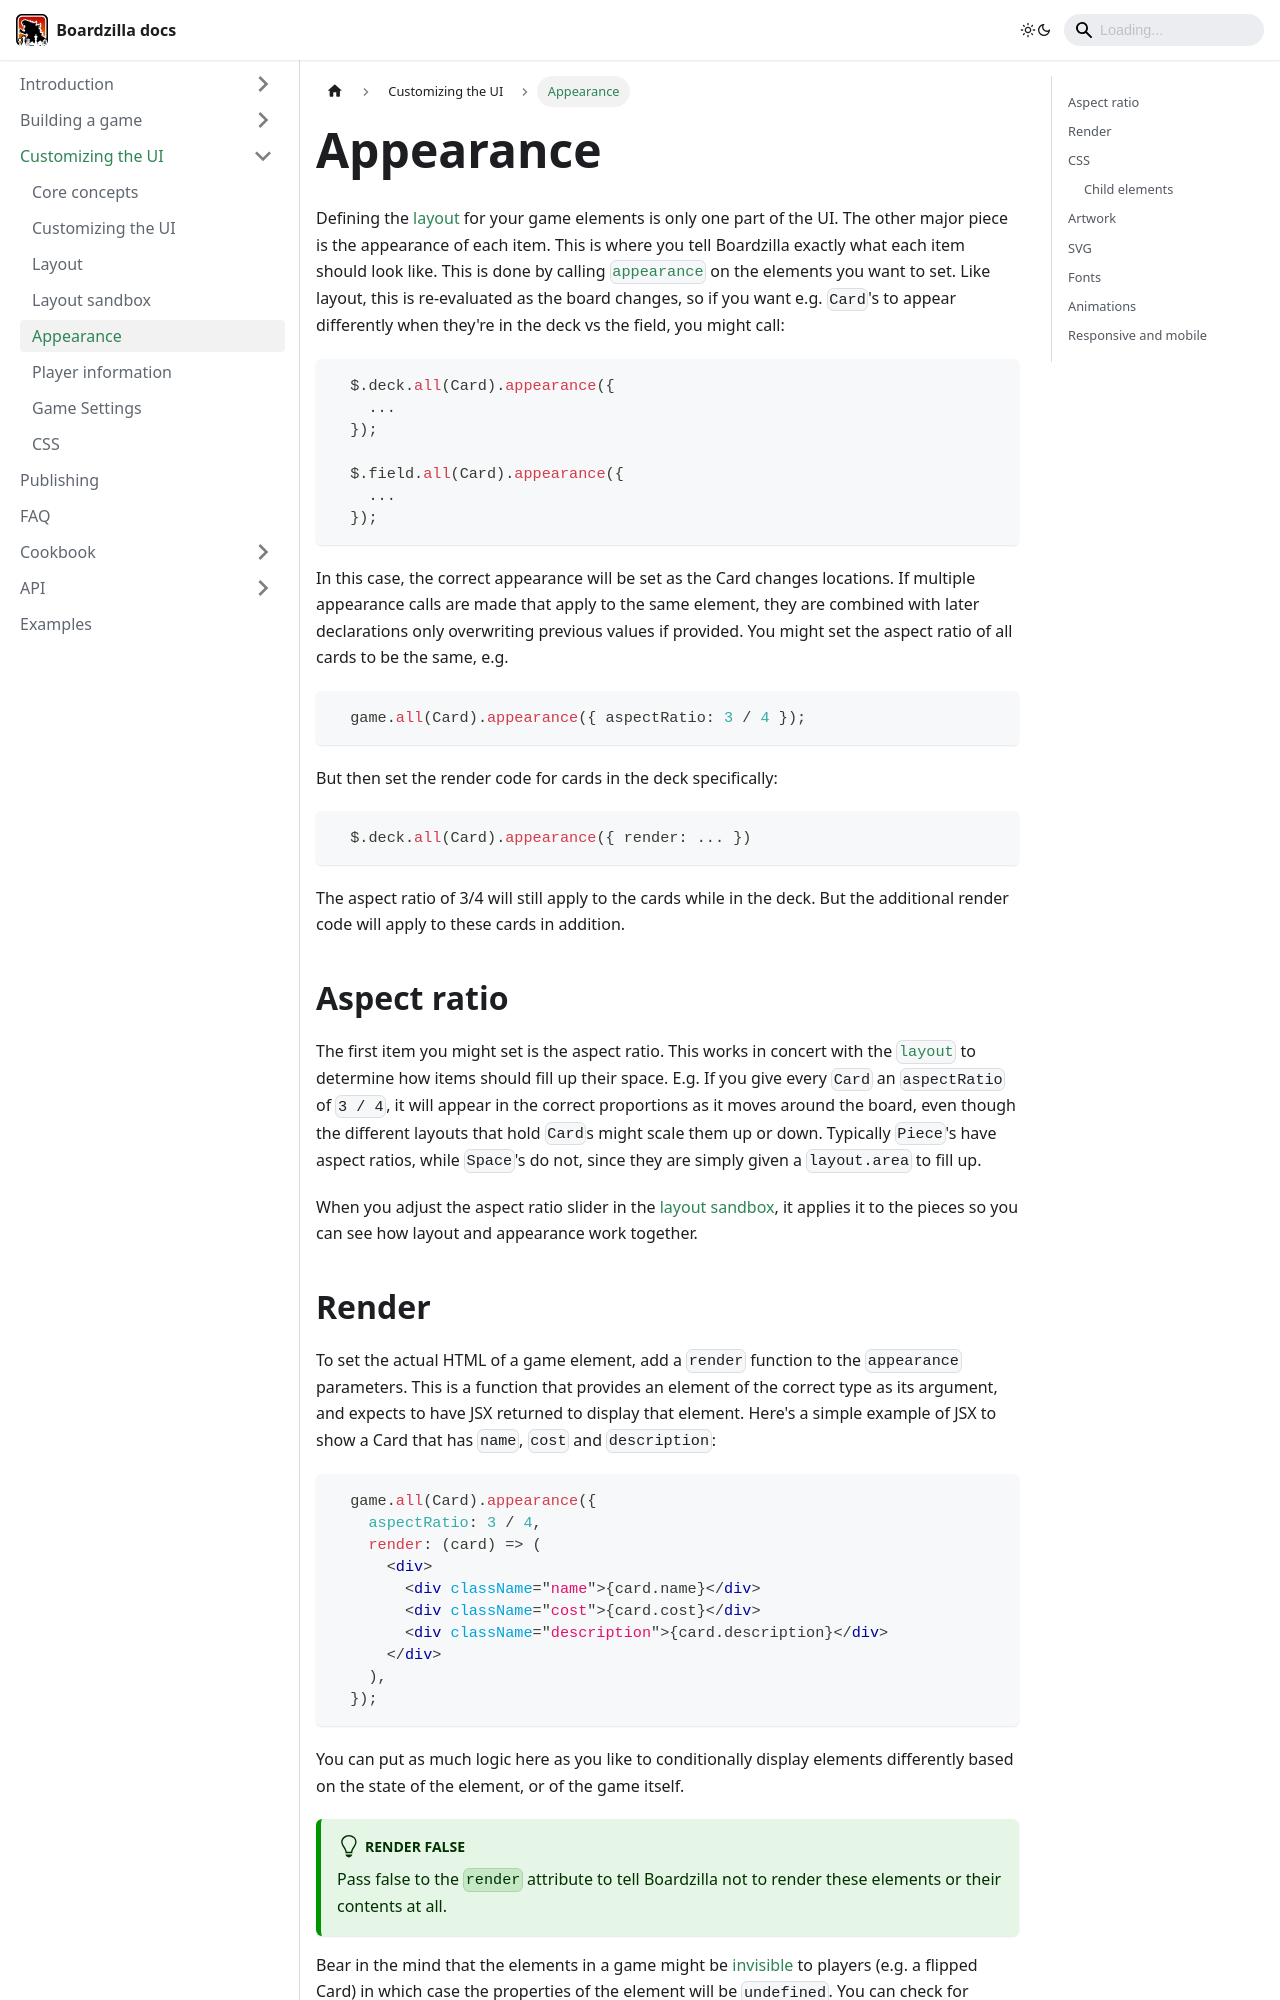

repository: boardzilla/boardzilla-docs · page: ui/appearance.html · generator: docusaurus

---
sidebar_position: 5
---

# Appearance

Defining the [layout](layout) for your game elements is only one part of the
UI. The other major piece is the appearance of each item. This is where you tell
Boardzilla exactly what each item should look like. This is done by calling
[`appearance`](../api/classes/GameElement#appearance) on the elements you want
to set. Like layout, this is re-evaluated as the board changes, so if you want
e.g. `Card`'s to appear differently when they're in the deck vs the field, you
might call:

```ts
  $.deck.all(Card).appearance({
    ...
  });

  $.field.all(Card).appearance({
    ...
  });
```

In this case, the correct appearance will be set as the Card changes
locations. If multiple appearance calls are made that apply to the same element,
they are combined with later declarations only overwriting previous values if
provided. You might, e.g. call

```ts
  Card.appearance({ aspectRatio: 3 / 4 });
```

to set the aspect ratio of all `Card`'s, but then call

```ts
  $.deck.all(Card).appearance({ render: ... })
```

to set the appearance of cards more specifically in different game regions.

## Aspect ratio

The first item you might set is the aspect ratio. This works in concert with the
[`layout`](#layout) to determine how items should fill up their space. E.g. If
you give every `Card` an `aspectRatio` of `3 / 4`, it will appear in the correct
proportions as it moves around the board, even though the different layouts that
hold `Card`s might scale them up or down. Typically `Piece`'s have aspect
ratios, while `Space`'s do not, since they are simply given a `layout.area` to
fill up.

When you adjust the aspect ratio slider in the [layout sandbox](layout-sandbox),
it applies it to the pieces so you can see how layout and appearance work
together.
